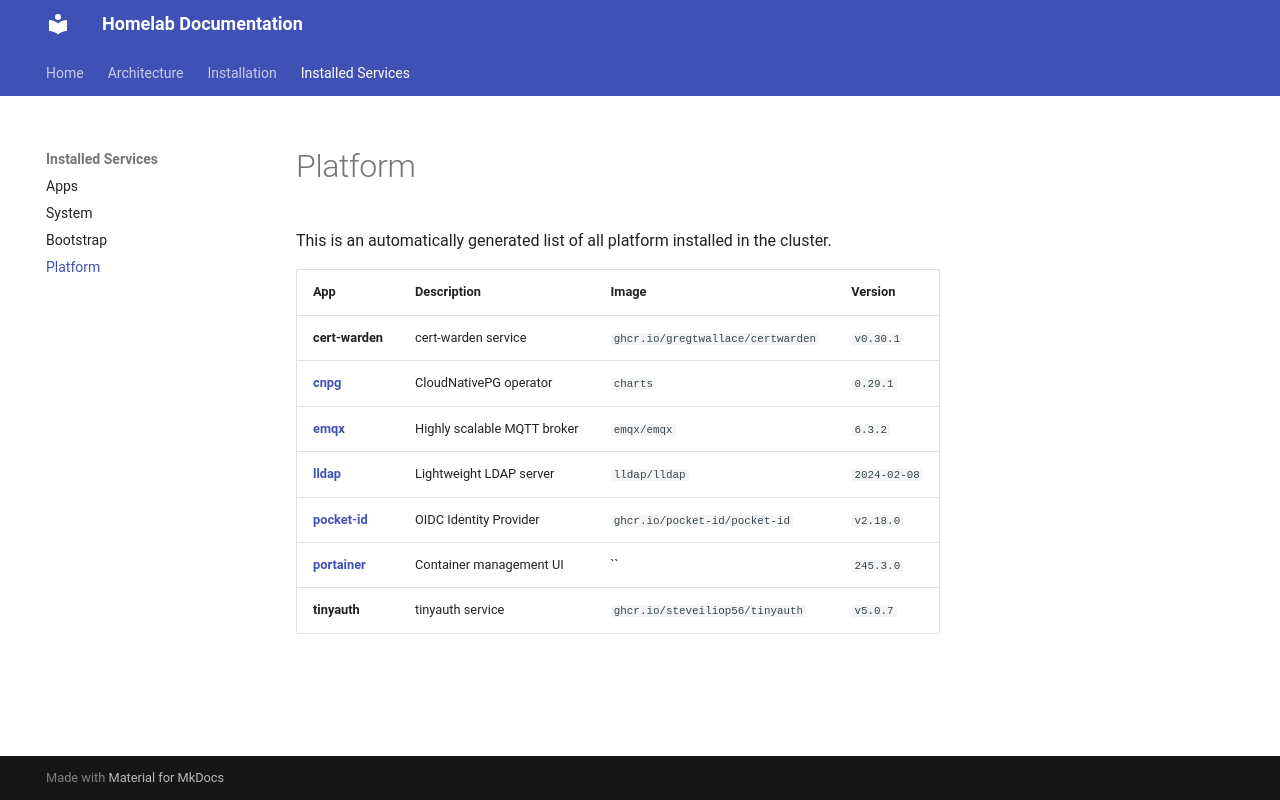

repository: mjrealm/homelab · page: platform/index.html · generator: mkdocs

# Platform

This is an automatically generated list of all platform installed in the cluster.

| App | Description | Image | Version |
|---|---|---|---|
| **cert-warden** | cert-warden service | `ghcr.io/gregtwallace/certwarden` | `v0.29.2` |
| **<a href="https://clickhouse.com/" target="_blank">clickhouse</a>** | Fast open-source OLAP database | `oci://ghcr.io/clickhouse` | `0.0.4` |
| **<a href="https://www.emqx.io/" target="_blank">emqx</a>** | Highly scalable MQTT broker | `emqx/emqx` | `6.2.0` |
| **<a href="https://garagehq.deuxfleurs.fr/" target="_blank">garage</a>** | S3-compatible distributed object storage | `dxflrs/garage` | `v2.3.0` |
| **<a href="https://github.com/lldap/lldap" target="_blank">lldap</a>** | Lightweight LDAP server | `lldap/lldap` | `2024-02-08` |
| **<a href="https://www.mongodb.com/" target="_blank">mongodb</a>** | NoSQL Database | `helm-charts` | `0.13.0` |
| **<a href="https://github.com/pocket-id/pocket-id" target="_blank">pocket-id</a>** | OIDC Identity Provider | `ghcr.io/pocket-id/pocket-id` | `v2.7.0` |
| **<a href="https://www.portainer.io/" target="_blank">portainer</a>** | Container management UI | `` | `2.39.0` |
| **<a href="https://redpanda.com/" target="_blank">redpanda</a>** | Kafka compatible streaming platform | `` | `26.1.3` |
| **tinyauth** | tinyauth service | `ghcr.io/steveiliop56/tinyauth` | `v5.0.7` |
